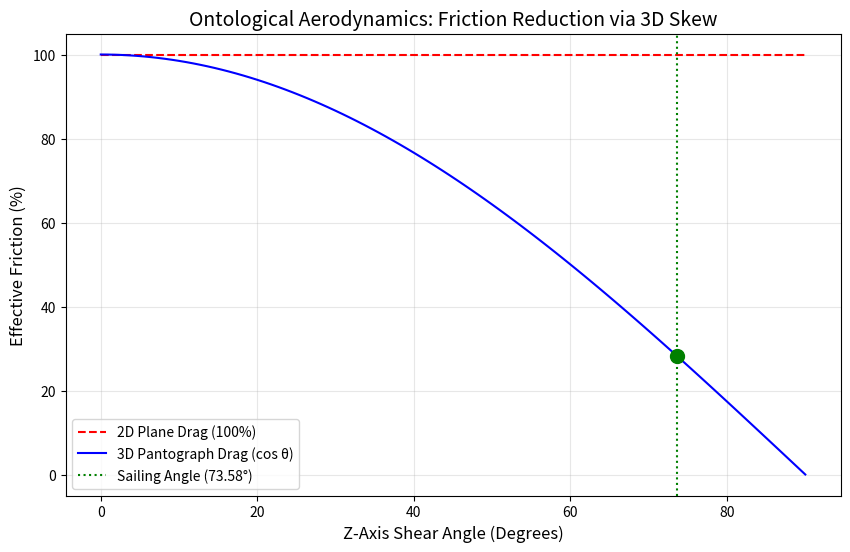

The script that saved this image: (Note: this script raises an exception after producing the figure.)
import sys
import math
import matplotlib.pyplot as plt
import numpy as np

# Create the 3D Pantograph Sailing Diagram
plt.figure(figsize=(10, 6))
# A simple representation of the 2D vs 3D drag
angles = np.linspace(0, 90, 100)
drag_2d = np.ones_like(angles) * 100
drag_3d = np.cos(np.radians(angles)) * 100

plt.plot(angles, drag_2d, 'r--', label='2D Plane Drag (100%)')
plt.plot(angles, drag_3d, 'b-', label='3D Pantograph Drag (cos θ)')
plt.axvline(x=73.58, color='g', linestyle=':', label='Sailing Angle (73.58°)')
plt.scatter([73.58], [math.cos(math.radians(73.58))*100], color='g', s=100, zorder=5)

plt.title('Ontological Aerodynamics: Friction Reduction via 3D Skew', fontsize=14)
plt.xlabel('Z-Axis Shear Angle (Degrees)', fontsize=12)
plt.ylabel('Effective Friction (%)', fontsize=12)
plt.legend()
plt.grid(True, alpha=0.3)
plt.savefig('/home/ubuntu/ubp_thermo_study/figures/fig8_sailing.png', dpi=300, bbox_inches='tight')

# Create the Multi-Lens Bias Diagram
plt.figure(figsize=(10, 6))
labels = ['2D GEAR (Plane)', '3D SAIL (Volume)']
values = [92.01, 8.49]
colors = ['#E31E24', '#0064B4']

plt.bar(labels, values, color=colors)
plt.title('Multi-Lens Geometric Bias (Information Capture %)', fontsize=14)
plt.ylabel('Percentage of Geometric Information', fontsize=12)
for i, v in enumerate(values):
    plt.text(i, v + 2, f"{v}%", ha='center', fontweight='bold')
plt.ylim(0, 110)
plt.grid(axis='y', alpha=0.3)
plt.savefig('/home/ubuntu/ubp_thermo_study/figures/fig9_multilens.png', dpi=300, bbox_inches='tight')

print("Generated new figures: fig8_sailing.png, fig9_multilens.png")
